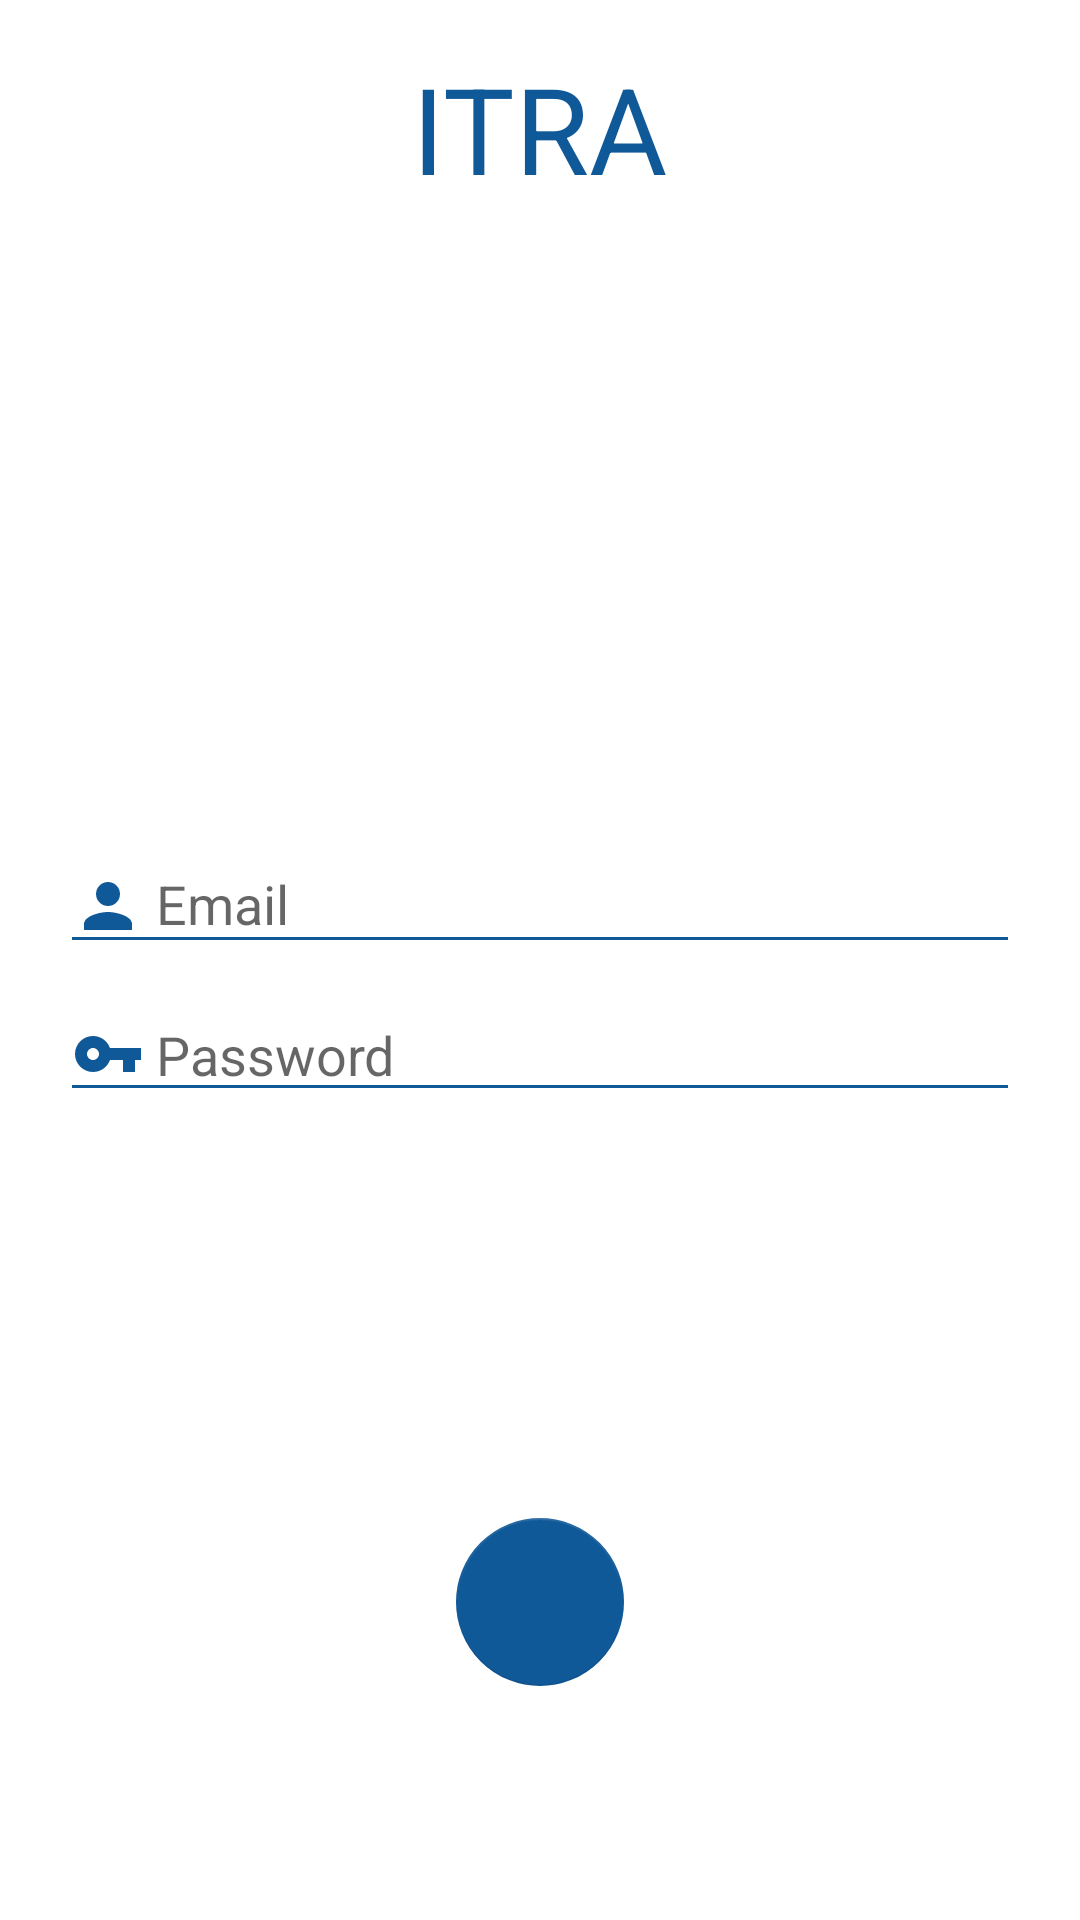

Produce the Android XML layout that renders to this screen, including the resource entries it uses.
<!-- AndroidManifest.xml: application theme IdPassScreen -->
<!-- res/layout/activity_main.xml -->
<?xml version="1.0" encoding="utf-8"?>
<RelativeLayout xmlns:android="http://schemas.android.com/apk/res/android"
    xmlns:app="http://schemas.android.com/apk/res-auto"
    xmlns:tools="http://schemas.android.com/tools"
    android:layout_width="match_parent"
    android:layout_height="match_parent"
    android:background="@android:color/white"
   >

    <TextView
        android:id="@+id/App_Name"
        android:layout_width="wrap_content"
        android:layout_height="wrap_content"
        android:layout_alignParentStart="false"
        android:layout_alignParentTop="true"
        android:layout_centerHorizontal="true"
        android:layout_marginTop="12dp"
        android:padding="4dp"
        android:stateListAnimator="@animator/button_zoom"
        android:text="@string/app_name"
        android:textAppearance="@style/TextAppearance.AppCompat.SearchResult.Subtitle"
        android:textColor="@color/colorPrimaryDark"
        android:textSize="40sp" />

    <GridLayout
        android:layout_width="match_parent"
        android:layout_height="wrap_content"
        android:layout_centerInParent="true"
        android:layout_margin="16dp"
        android:columnCount="1"
        android:rowCount="2">

        <android.support.design.widget.TextInputLayout
            android:layout_width="match_parent"
            android:layout_height="wrap_content"
            android:padding="4dp">

            <android.support.design.widget.TextInputEditText
                android:id="@+id/email_id"
                android:layout_width="match_parent"
                android:layout_height="wrap_content"
                android:backgroundTint="@color/colorPrimary"
                android:drawableLeft="@drawable/ic_person_white_24px"
                android:drawablePadding="4dp"
                android:hint="Email"
                android:singleLine="true" />
        </android.support.design.widget.TextInputLayout>

        <android.support.design.widget.TextInputLayout
            android:layout_width="match_parent"
            android:layout_height="wrap_content"
            android:padding="4dp"
            app:hintEnabled="false">

            <android.support.design.widget.TextInputEditText
                android:id="@+id/pass"
                android:layout_width="match_parent"
                android:layout_height="wrap_content"
                android:backgroundTint="@color/colorPrimary"
                android:drawableLeft="@drawable/ic_vpn_key_white_24px"
                android:drawablePadding="4dp"
                android:hint="Password"
                android:inputType="textPassword" />
        </android.support.design.widget.TextInputLayout>
    </GridLayout>

    <android.support.design.widget.FloatingActionButton
        android:stateListAnimator="@animator/button_zoom"
        android:id="@+id/floatingActionButtonEmailScreen"
        android:layout_width="wrap_content"
        android:layout_height="wrap_content"
        android:layout_alignParentBottom="true"
        android:layout_centerHorizontal="true"
        android:layout_centerInParent="false"
        android:layout_marginBottom="78dp"
        android:clickable="false"
        app:backgroundTint="@color/colorPrimaryDark"
        app:fabSize="normal"
        app:srcCompat="@drawable/ic_action_name" />

</RelativeLayout>
<!-- resources referenced by this layout -->
<resources>
  <color name="colorPrimary">#105998</color>
  <color name="colorPrimaryDark">#105998</color>
  <!-- drawable ic_person_white_24px (drawable) -->
  <vector xmlns:android="http://schemas.android.com/apk/res/android"
          android:width="24dp"
          android:height="24dp"
          android:viewportWidth="24.0"
          android:viewportHeight="24.0">
      <path
          android:pathData="M12,12c2.21,0 4,-1.79 4,-4s-1.79,-4 -4,-4 -4,1.79 -4,4 1.79,4 4,4zM12,14c-2.67,0 -8,1.34 -8,4v2h16v-2c0,-2.66 -5.33,-4 -8,-4z"
          android:fillColor="#105998"/>
  </vector>
  <!-- drawable ic_vpn_key_white_24px (drawable) -->
  <vector xmlns:android="http://schemas.android.com/apk/res/android"
          android:width="24dp"
          android:height="24dp"
          android:viewportWidth="24.0"
          android:viewportHeight="24.0">
      <path
          android:pathData="M12.65,10C11.83,7.67 9.61,6 7,6c-3.31,0 -6,2.69 -6,6s2.69,6 6,6c2.61,0 4.83,-1.67 5.65,-4H17v4h4v-4h2v-4H12.65zM7,14c-1.1,0 -2,-0.9 -2,-2s0.9,-2 2,-2 2,0.9 2,2 -0.9,2 -2,2z"
          android:fillColor="#105998"/>
  </vector>
  <string name="app_name">ITRA</string>
  <style name="IdPassScreen" parent="AppTheme">
          <item name="colorAccent">@color/colorAccent</item>
          <item name="colorPrimary">@color/colorPrimary</item>\
          <item name="colorPrimaryDark">@color/colorPrimaryDark</item>
      </style>
  <style name="AppTheme" parent="Theme.AppCompat.Light.DarkActionBar">
          
          <item name="colorPrimary">@color/colorPrimary</item>
          <item name="colorPrimaryDark">@color/colorPrimaryDark</item>
          <item name="colorAccent">@color/colorAccent</item>
      </style>
  <color name="colorAccent">#FF4081</color>
</resources>
